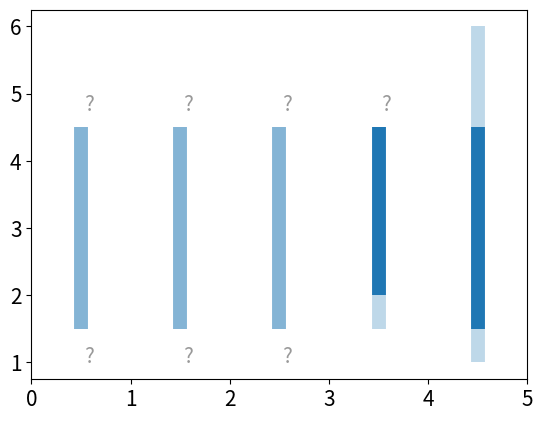

The script that saved this image: (Note: this script raises an exception after producing the figure.)
# -*- coding: utf-8 -*-
"""
Created on Tue Mar 19 17:46:41 2019

[redacted]
"""

import numpy as np
import matplotlib.pyplot as plt
import matplotlib
from matplotlib.ticker import AutoMinorLocator

font = {'size'   : 15}                  
matplotlib.rc('font', **font)                                      # Sets font size

ipcc_reports =    [['FAR', np.nan, 1.5, 2.5,    4.5, np.nan,  'informal'],
                   ['SAR', np.nan, 1.5, np.nan, 4.5, np.nan, 'informal'],
                   ['TAR', np.nan, 1.5, np.nan, 4.5, np.nan, 'informal'],
                   ['AR4', 1.5,    2.0, 3.0,    4.5, np.nan, 'formal'],
                   ['AR5', 1.0,    1.5, np.nan, 4.5, 6.0,    'formal']]

mod_name, minmin, minecs, bestecs, maxecs, maxmax, markup = zip(*ipcc_reports)

lw = 10
fig, ax = plt.subplots()                                          # Initialise graph
mod_range = range(len(ipcc_reports))
mark_up_dict = {'informal_dashed': 
                    {'linestyles': (0, [1.8, 0.7, 1.8, 0.7]), 'colors': 'C0', 'linewidth': lw, 'alpha': 0.65}, 
                'informal':
                    {'linestyles': 'solid', 'colors': 'C0', 'linewidth': lw, 'alpha': 0.55}, 
                'formal':
                    {'linestyles': 'solid', 'colors': 'C0', 'linewidth': lw, 'alpha': 1.0},
                'extremes':
                    {'alpha': 0.287, 'linewidth': lw},
                'informal_extremes': 
                    {'alpha': 0.2, 'linewidth': lw}}


for n in mod_range:
    ax.vlines(n+0.5, minmin[n], minecs[n], **mark_up_dict['extremes'])     # The mininum values
    ax.vlines(n+0.5, maxecs[n], maxmax[n], **mark_up_dict['extremes'])     # The maximum values
    ax.vlines(n+0.5, minecs[n], maxecs[n], **mark_up_dict[markup[n]])      # The likely range
    if np.isnan(maxmax[n]):
        ax.annotate("", xy=(0.49 + n, 6.6), xytext=(0.49 + n, maxecs[n]-0.05), alpha=0.3,
                     arrowprops=dict(arrowstyle="->", alpha=0.3))
        ax.annotate("?", xy=(0.53 + n, 4.75), xytext=(0.53 + n, 4.75), alpha=0.4)
    if np.isnan(minmin[n]):
        ax.annotate("", xy=(0.49 + n, 0.6), xytext=(0.49 + n, minecs[n]), alpha=0.3,
                     arrowprops=dict(arrowstyle="->", alpha=0.3))
        ax.annotate("?", xy=(0.53 + n, 1.1), xytext=(0.53 + n, 1), alpha=0.4)
ax.set_xticks((np.arange(6)))
ax.set_xticklabels(mod_name)

deg = r'${}^{\circ}$C'
deg_list = ['0.0'+deg, '1.5' + deg, '3.0'+deg, '4.5'+deg, '6.0'+deg]

ax.set_yticks(np.arange(0, 6.5, 1.5))
ax.set_yticklabels(deg_list, fontsize=14)

ax.set_title('Equilibrium climate sensitivity', pad=10, alpha=0.9)

ax.yaxis.grid()
plt.minorticks_on()
minor_locator = AutoMinorLocator(3)
ax.yaxis.set_minor_locator(minor_locator)
ax.grid(axis='y', which='minor', color='gray', alpha=0.1)


# Create offset transform by 5 points in x direction
dx = 36/72.; dy = 0/72. 
offset = matplotlib.transforms.ScaledTranslation(dx, dy, fig.dpi_scale_trans)

# apply offset transform to all x ticklabels.
for label in ax.xaxis.get_majorticklabels():
    label.set_transform(label.get_transform() + offset)



ax.tick_params(axis='both', labelcolor='black')
ax.tick_params(axis='y', which='both', left=False)
ax.tick_params(axis='x', which='minor', bottom=False)


ax.spines["bottom"].set_color('gray')
ax.spines["left"].set_color('gray')
ax.spines["left"].set_visible(False)
#ax.spines["bottom"].set_visible(False)
ax.spines["top"].set_visible(False)    
ax.spines["right"].set_visible(False)    

plt.ylim(0, 6.0 + 0.9)        
plt.xlim(-0.2, 5.2)

plt.savefig('ECS_assessments_IPCC.svg', bbox_inches = 'tight' )

